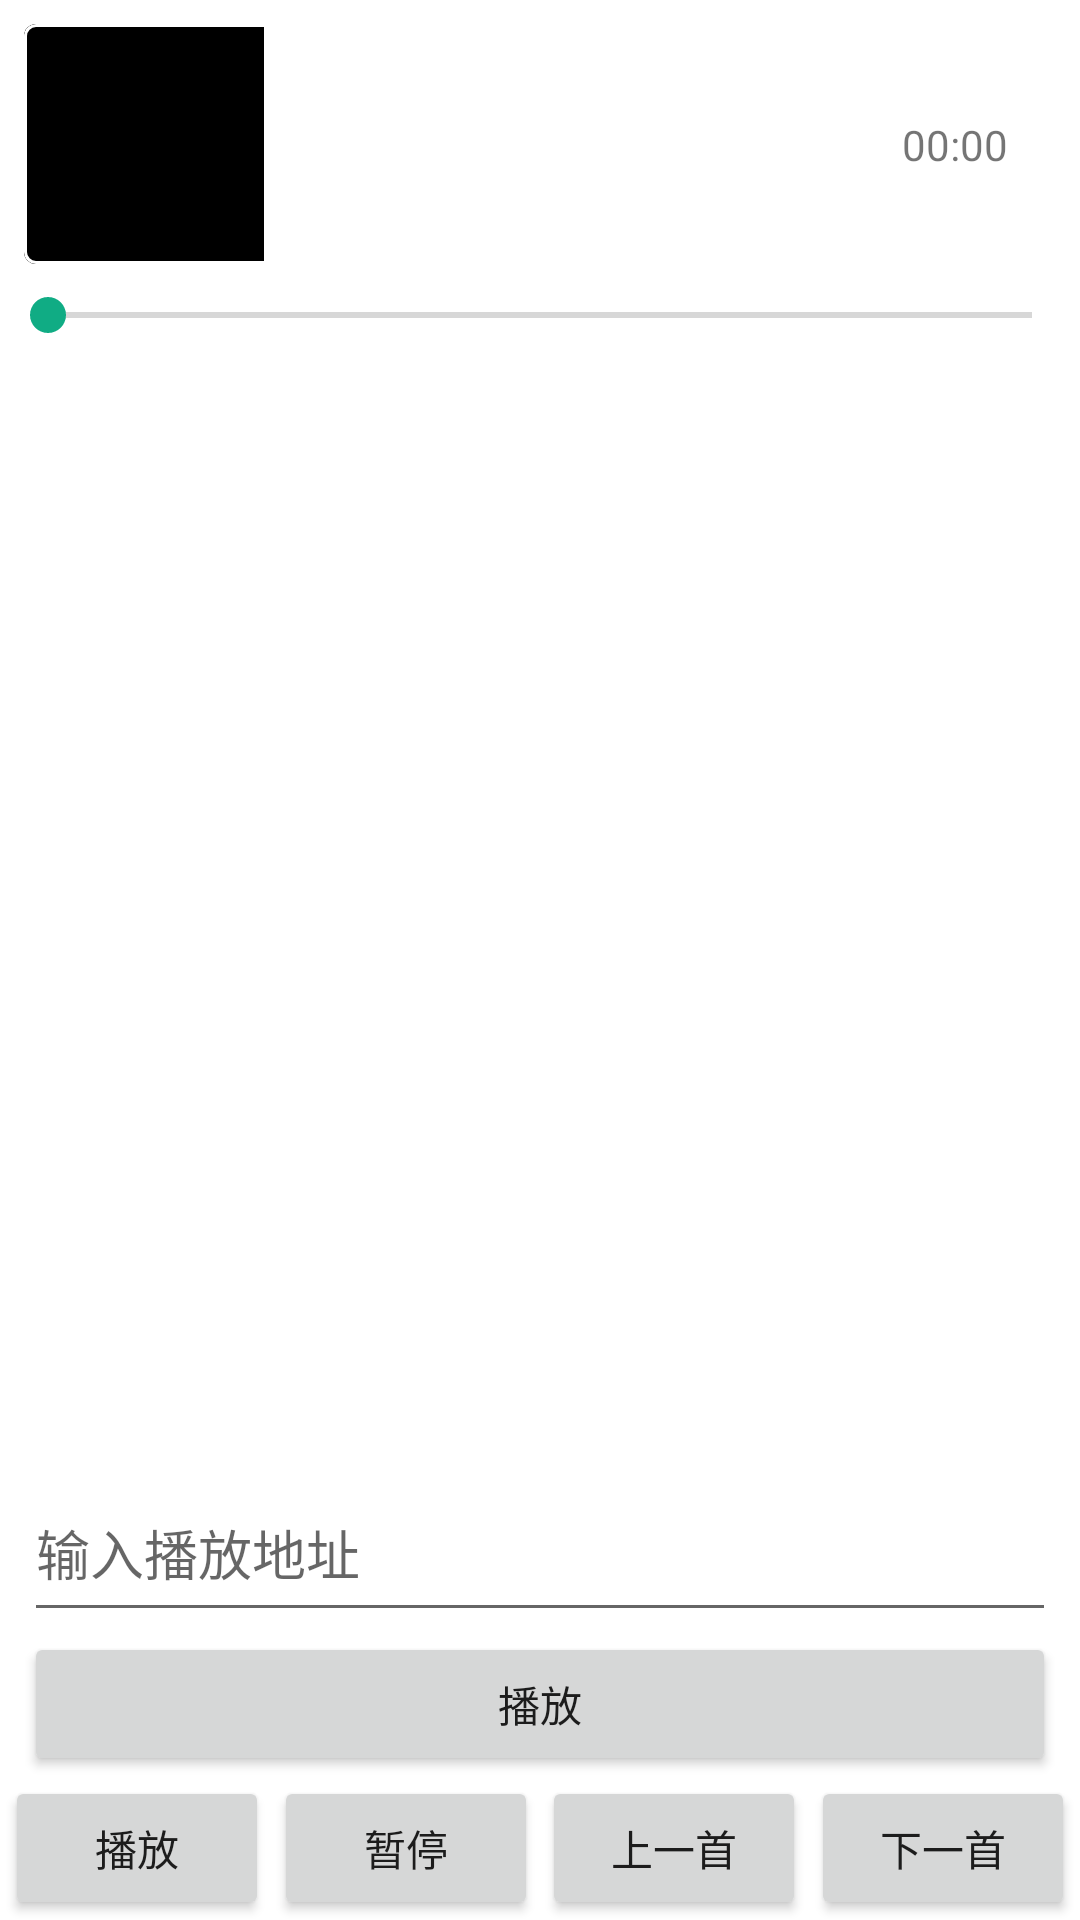

Android layout source for this screen:
<!-- AndroidManifest.xml: application theme Theme.Kun -->
<!-- res/layout/fragment_music_api.xml -->
<?xml version="1.0" encoding="utf-8"?>
<layout xmlns:android="http://schemas.android.com/apk/res/android"
    xmlns:app="http://schemas.android.com/apk/res-auto"
    xmlns:tools="http://schemas.android.com/tools">

    <data>

        <variable
            name="data"
            type="site.caikun.music.utils.MusicInfo" />
    </data>

    <androidx.constraintlayout.widget.ConstraintLayout
        android:layout_width="match_parent"
        android:layout_height="match_parent"
        tools:context=".fragment.MusicApiFragment">

        <EditText
            android:id="@+id/input"
            android:layout_width="match_parent"
            android:layout_height="56dp"
            android:layout_marginStart="8dp"
            android:layout_marginEnd="8dp"
            android:autofillHints=""
            android:hint="@string/playUrl"
            android:inputType="textUri"
            app:layout_constraintBottom_toTopOf="@+id/playUrl"
            app:layout_constraintEnd_toEndOf="parent"
            app:layout_constraintStart_toStartOf="parent"
            tools:ignore="TextContrastCheck" />

        <Button
            android:id="@+id/playUrl"
            android:layout_width="match_parent"
            android:layout_height="wrap_content"
            android:layout_marginStart="8dp"
            android:layout_marginEnd="8dp"
            android:text="@string/play"
            app:layout_constraintBottom_toTopOf="@+id/constraintLayout"
            app:layout_constraintEnd_toEndOf="parent"
            app:layout_constraintStart_toStartOf="parent"
            tools:ignore="TextContrastCheck,DuplicateSpeakableTextCheck" />

        <com.google.android.material.card.MaterialCardView
            android:id="@+id/materialCardView"
            style="@style/cardViewOutlinedClickable"
            android:layout_width="match_parent"
            android:layout_height="80dp"
            android:layout_margin="8dp"
            app:layout_constraintEnd_toEndOf="parent"
            app:layout_constraintStart_toStartOf="parent"
            app:layout_constraintTop_toTopOf="parent">

            <androidx.constraintlayout.widget.ConstraintLayout
                android:layout_width="match_parent"
                android:layout_height="match_parent">

                <ImageView
                    android:id="@+id/cover"
                    imageLoader="@{data.musicCover}"
                    android:layout_width="0dp"
                    android:layout_height="0dp"
                    android:background="@color/black"
                    android:contentDescription="@string/todo"
                    android:scaleType="centerCrop"
                    app:layout_constraintBottom_toBottomOf="parent"
                    app:layout_constraintDimensionRatio="h,1:1"
                    app:layout_constraintStart_toStartOf="parent"
                    app:layout_constraintTop_toTopOf="parent"
                    tools:ignore="ImageContrastCheck"
                    tools:src="@tools:sample/avatars" />

                <TextView
                    android:id="@+id/name"
                    android:layout_width="0dp"
                    android:layout_height="wrap_content"
                    android:layout_marginStart="16dp"
                    android:layout_marginTop="8dp"
                    android:layout_marginEnd="16dp"
                    android:ellipsize="end"
                    android:text="@{data.musicName}"
                    android:textSize="20sp"
                    android:textStyle="bold"
                    app:layout_constraintBottom_toTopOf="@+id/singer"
                    app:layout_constraintEnd_toStartOf="@+id/time"
                    app:layout_constraintStart_toEndOf="@+id/cover"
                    app:layout_constraintTop_toTopOf="parent" />

                <TextView
                    android:id="@+id/singer"
                    android:layout_width="0dp"
                    android:layout_height="wrap_content"
                    android:layout_marginBottom="8dp"
                    android:ellipsize="end"
                    android:text="@{data.musicAuthor}"
                    android:textSize="18sp"
                    app:layout_constraintBottom_toBottomOf="parent"
                    app:layout_constraintEnd_toEndOf="@+id/name"
                    app:layout_constraintStart_toStartOf="@+id/name"
                    app:layout_constraintTop_toBottomOf="@+id/name" />

                <TextView
                    android:id="@+id/time"
                    android:layout_width="wrap_content"
                    android:layout_height="wrap_content"
                    android:layout_marginEnd="16dp"
                    android:text="@string/song_time"
                    app:layout_constraintBottom_toBottomOf="parent"
                    app:layout_constraintEnd_toEndOf="parent"
                    app:layout_constraintTop_toTopOf="parent" />

            </androidx.constraintlayout.widget.ConstraintLayout>

        </com.google.android.material.card.MaterialCardView>

        <androidx.constraintlayout.widget.ConstraintLayout
            android:id="@+id/constraintLayout"
            android:layout_width="match_parent"
            android:layout_height="wrap_content"
            app:layout_constraintBottom_toBottomOf="parent"
            app:layout_constraintEnd_toEndOf="parent"
            app:layout_constraintStart_toStartOf="parent">

            <Button
                android:id="@+id/play"
                android:layout_width="wrap_content"
                android:layout_height="wrap_content"
                android:text="@string/play"
                app:layout_constraintBottom_toBottomOf="parent"
                app:layout_constraintEnd_toStartOf="@+id/pause"
                app:layout_constraintHorizontal_bias="0.5"
                app:layout_constraintStart_toStartOf="parent"
                tools:ignore="TextContrastCheck" />

            <Button
                android:id="@+id/pause"
                android:layout_width="wrap_content"
                android:layout_height="wrap_content"
                android:text="@string/pause"
                app:layout_constraintBottom_toBottomOf="@+id/play"
                app:layout_constraintEnd_toStartOf="@+id/last"
                app:layout_constraintHorizontal_bias="0.5"
                app:layout_constraintStart_toEndOf="@+id/play"
                tools:ignore="TextContrastCheck" />

            <Button
                android:id="@+id/last"
                android:layout_width="wrap_content"
                android:layout_height="wrap_content"
                android:text="@string/last"
                app:layout_constraintBottom_toBottomOf="parent"
                app:layout_constraintEnd_toStartOf="@+id/next"
                app:layout_constraintHorizontal_bias="0.5"
                app:layout_constraintStart_toEndOf="@+id/pause"
                tools:ignore="TextContrastCheck" />

            <Button
                android:id="@+id/next"
                android:layout_width="wrap_content"
                android:layout_height="wrap_content"
                android:text="@string/next"
                app:layout_constraintBottom_toBottomOf="parent"
                app:layout_constraintEnd_toEndOf="parent"
                app:layout_constraintHorizontal_bias="0.5"
                app:layout_constraintStart_toEndOf="@+id/last"
                tools:ignore="TextContrastCheck" />

        </androidx.constraintlayout.widget.ConstraintLayout>

        <SeekBar
            android:id="@+id/seekBar"
            android:layout_width="0dp"
            android:layout_height="wrap_content"
            android:layout_marginTop="8dp"
            app:layout_constraintEnd_toEndOf="parent"
            app:layout_constraintStart_toStartOf="parent"
            app:layout_constraintTop_toBottomOf="@+id/materialCardView" />

        <TextView
            android:id="@+id/state"
            android:layout_width="0dp"
            android:layout_height="wrap_content"
            android:layout_marginStart="8dp"
            android:layout_marginTop="8dp"
            android:layout_marginEnd="8dp"
            app:layout_constraintEnd_toEndOf="parent"
            app:layout_constraintStart_toStartOf="parent"
            app:layout_constraintTop_toBottomOf="@+id/seekBar" />

    </androidx.constraintlayout.widget.ConstraintLayout>

</layout>
<!-- resources referenced by this layout -->
<resources>
  <color name="black">#000000</color>
  <string name="last">上一首</string>
  <string name="next">下一首</string>
  <string name="pause">暂停</string>
  <string name="play">播放</string>
  <string name="playUrl">输入播放地址</string>
  <string name="song_time">00:00</string>
  <string name="todo">TODO</string>
  <style name="cardViewOutlinedClickable">
          <item name="android:clickable">true</item>
          <item name="android:focusable">true</item>
          <item name="android:checkable">true</item>
          <item name="strokeWidth">1dp</item>
          <item name="strokeColor">@color/stroke</item>
          <item name="cardElevation">0dp</item>
      </style>
  <style name="Theme.Kun" parent="Theme.MaterialComponents.Light.NoActionBar">
          <item name="colorPrimary">@color/colorPrimary</item>
          <item name="colorPrimaryVariant">@color/colorPrimaryVariant</item>
          <item name="colorOnPrimary">@color/white</item>
  
          <item name="colorSecondary">@color/colorSecondary</item>
          <item name="colorSecondaryVariant">@color/colorSecondaryVariant</item>
          <item name="colorOnSecondary">@color/black</item>
  
          <item name="android:statusBarColor">?attr/colorPrimary</item>
      </style>
  <color name="colorPrimary">#ee5253</color>
  <color name="colorPrimaryVariant">#ff6b6b</color>
  <color name="white">#ffffff</color>
  <color name="colorSecondary">#10ac84</color>
  <color name="colorSecondaryVariant">#1dd1a1</color>
</resources>
